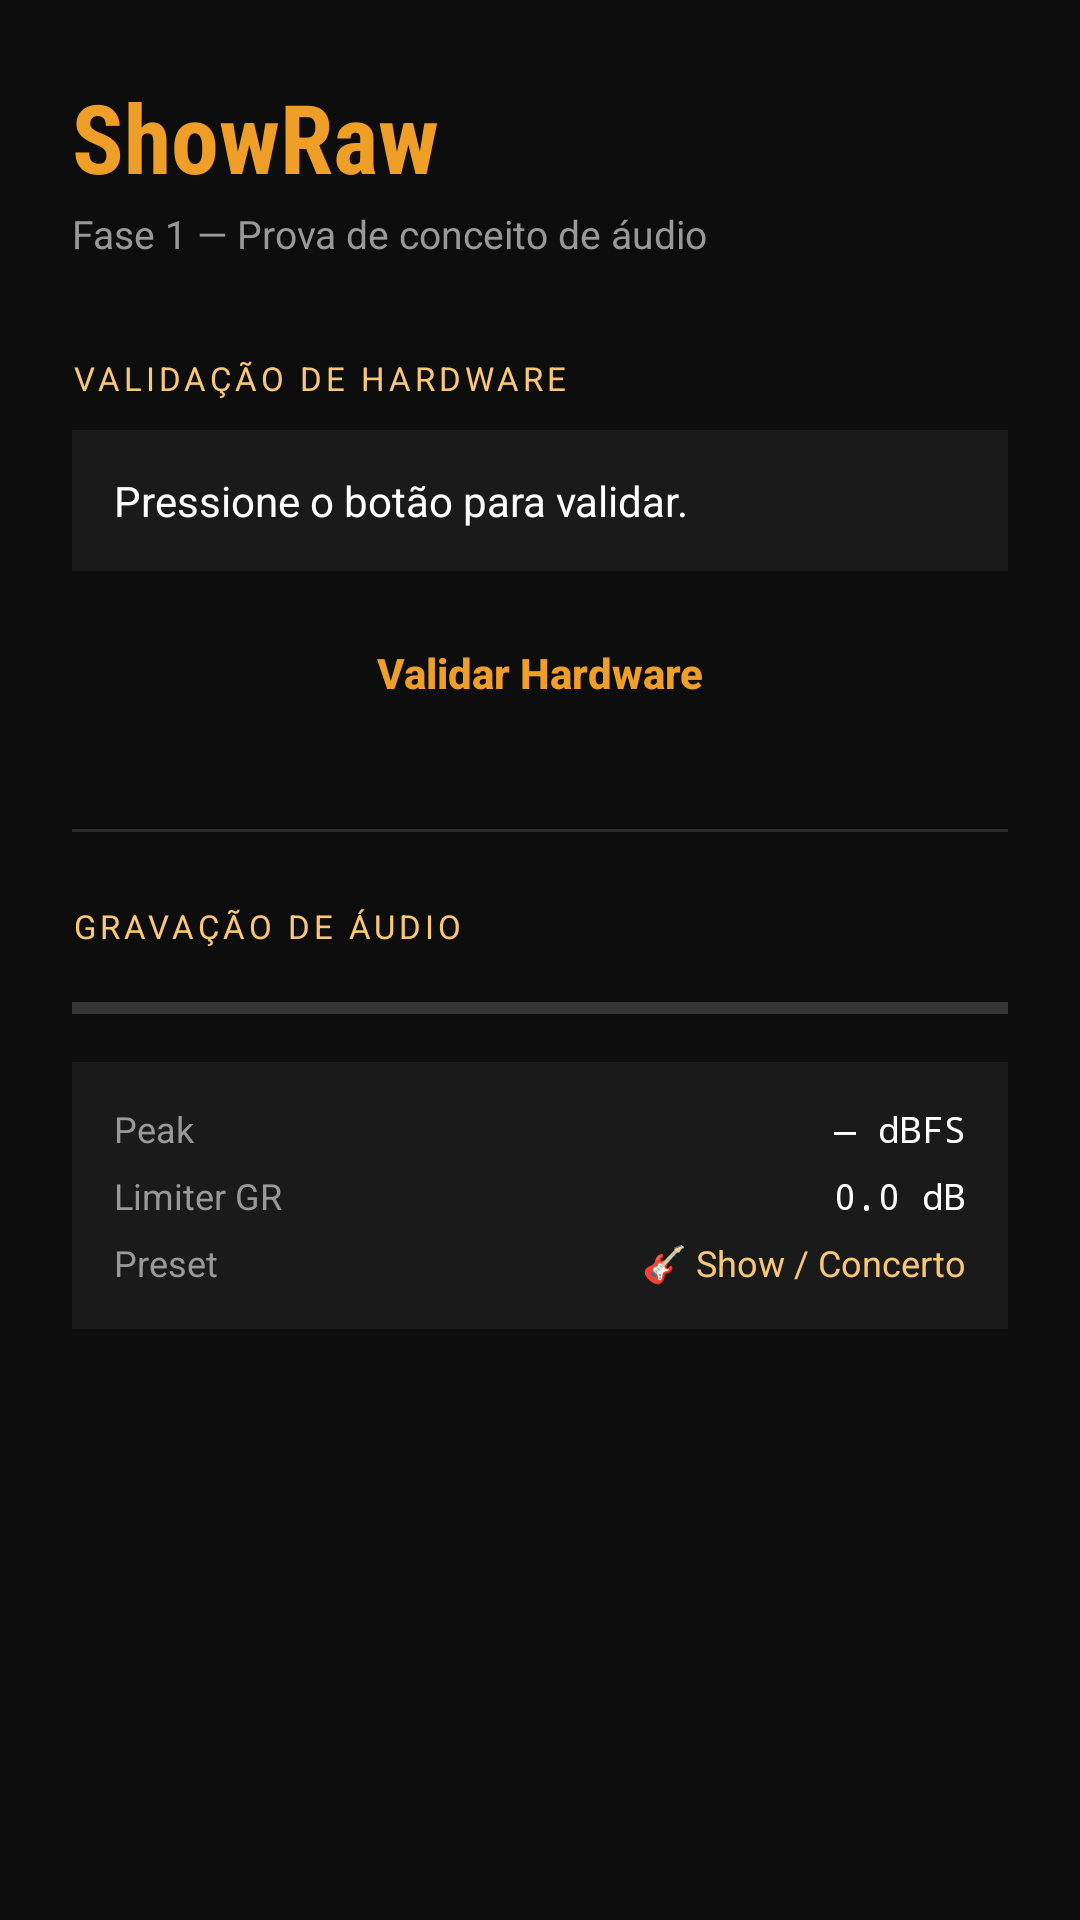

Layout XML and referenced resources for this Android screen:
<!-- AndroidManifest.xml: application theme Theme.ShowRaw -->
<!-- res/layout/activity_phase1.xml -->
<?xml version="1.0" encoding="utf-8"?>
<ScrollView xmlns:android="http://schemas.android.com/apk/res/android"
    android:layout_width="match_parent"
    android:layout_height="match_parent"
    android:background="@color/bg_main">

    <LinearLayout
        android:layout_width="match_parent"
        android:layout_height="wrap_content"
        android:orientation="vertical"
        android:padding="24dp">

        
        <TextView
            android:layout_width="wrap_content"
            android:layout_height="wrap_content"
            android:text="ShowRaw"
            android:textColor="@color/primary"
            android:textSize="32sp"
            android:textStyle="bold"
            android:fontFamily="sans-serif-condensed" />

        <TextView
            android:layout_width="wrap_content"
            android:layout_height="wrap_content"
            android:layout_marginTop="2dp"
            android:text="Fase 1 — Prova de conceito de áudio"
            android:textColor="@color/text_secondary"
            android:textSize="13sp" />

        
        <TextView
            android:layout_width="wrap_content"
            android:layout_height="wrap_content"
            android:layout_marginTop="32dp"
            android:text="VALIDAÇÃO DE HARDWARE"
            android:textColor="@color/primary_light"
            android:textSize="11sp"
            android:letterSpacing="0.12" />

        <TextView
            android:id="@+id/tv_hw_result"
            android:layout_width="match_parent"
            android:layout_height="wrap_content"
            android:layout_marginTop="10dp"
            android:background="@color/bg_card"
            android:padding="14dp"
            android:text="Pressione o botão para validar."
            android:textColor="@color/white"
            android:textSize="14sp" />

        <Button
            android:id="@+id/btn_validate"
            android:layout_width="match_parent"
            android:layout_height="48dp"
            android:layout_marginTop="10dp"
            android:backgroundTint="@color/bg_card_active"
            android:text="Validar Hardware"
            android:textColor="@color/primary"
            android:textStyle="bold" />

        
        <View
            android:layout_width="match_parent"
            android:layout_height="1dp"
            android:layout_marginTop="28dp"
            android:layout_marginBottom="24dp"
            android:background="@color/border" />

        
        <TextView
            android:layout_width="wrap_content"
            android:layout_height="wrap_content"
            android:text="GRAVAÇÃO DE ÁUDIO"
            android:textColor="@color/primary_light"
            android:textSize="11sp"
            android:letterSpacing="0.12" />

        
        <ProgressBar
            android:id="@+id/vu_bar"
            style="?android:attr/progressBarStyleHorizontal"
            android:layout_width="match_parent"
            android:layout_height="12dp"
            android:layout_marginTop="14dp"
            android:max="96"
            android:progress="0"
            android:progressTint="@color/vu_green" />

        
        <LinearLayout
            android:layout_width="match_parent"
            android:layout_height="wrap_content"
            android:layout_marginTop="12dp"
            android:background="@color/bg_card"
            android:padding="14dp"
            android:orientation="vertical">

            <LinearLayout
                android:layout_width="match_parent"
                android:layout_height="wrap_content"
                android:orientation="horizontal">

                <TextView
                    android:layout_width="0dp"
                    android:layout_height="wrap_content"
                    android:layout_weight="1"
                    android:text="Peak"
                    android:textColor="@color/text_secondary"
                    android:textSize="12sp" />

                <TextView
                    android:id="@+id/tv_peak"
                    android:layout_width="wrap_content"
                    android:layout_height="wrap_content"
                    android:text="— dBFS"
                    android:textColor="@color/white"
                    android:textSize="12sp"
                    android:fontFamily="monospace" />
            </LinearLayout>

            <LinearLayout
                android:layout_width="match_parent"
                android:layout_height="wrap_content"
                android:layout_marginTop="6dp"
                android:orientation="horizontal">

                <TextView
                    android:layout_width="0dp"
                    android:layout_height="wrap_content"
                    android:layout_weight="1"
                    android:text="Limiter GR"
                    android:textColor="@color/text_secondary"
                    android:textSize="12sp" />

                <TextView
                    android:id="@+id/tv_gr"
                    android:layout_width="wrap_content"
                    android:layout_height="wrap_content"
                    android:text="0.0 dB"
                    android:textColor="@color/white"
                    android:textSize="12sp"
                    android:fontFamily="monospace" />
            </LinearLayout>

            <LinearLayout
                android:layout_width="match_parent"
                android:layout_height="wrap_content"
                android:layout_marginTop="6dp"
                android:orientation="horizontal">

                <TextView
                    android:layout_width="0dp"
                    android:layout_height="wrap_content"
                    android:layout_weight="1"
                    android:text="Preset"
                    android:textColor="@color/text_secondary"
                    android:textSize="12sp" />

                <TextView
                    android:id="@+id/tv_preset"
                    android:layout_width="wrap_content"
                    android:layout_height="wrap_content"
                    android:text="🎸 Show / Concerto"
                    android:textColor="@color/primary_light"
                    android:textSize="12sp" />
            </LinearLayout>
        </LinearLayout>

        <Button
            android:id="@+id/btn_record"
            android:layout_width="match_parent"
            android:layout_height="56dp"
            android:layout_marginTop="14dp"
            android:backgroundTint="@color/primary"
            android:text="● Iniciar Gravação"
            android:textColor="@color/bg_main"
            android:textSize="15sp"
            android:textStyle="bold" />

        
        <TextView
            android:id="@+id/tv_spl_warning"
            android:layout_width="match_parent"
            android:layout_height="wrap_content"
            android:layout_marginTop="10dp"
            android:background="@color/alert_red"
            android:padding="12dp"
            android:text="⚠ Volume muito alto para o microfone interno.\nO limiter não consegue recuperar este sinal."
            android:textColor="@color/white"
            android:textSize="13sp"
            android:visibility="gone" />

        
        <TextView
            android:id="@+id/tv_file"
            android:layout_width="match_parent"
            android:layout_height="wrap_content"
            android:layout_marginTop="12dp"
            android:background="@color/bg_card"
            android:padding="14dp"
            android:textColor="@color/vu_green"
            android:textSize="12sp"
            android:fontFamily="monospace"
            android:visibility="gone" />

    </LinearLayout>
</ScrollView>
<!-- resources referenced by this layout -->
<resources>
  <color name="alert_red">#E24B4A</color>
  <color name="bg_card">#1A1A1A</color>
  <color name="bg_card_active">#1E1E1E</color>
  <color name="bg_main">#0D0D0D</color>
  <color name="border">#2A2A2A</color>
  <color name="primary">#EF9F27</color>
  <color name="primary_light">#FAC775</color>
  <color name="text_secondary">#999999</color>
  <color name="vu_green">#22C55E</color>
  <color name="white">#FFFFFF</color>
  <style name="Theme.ShowRaw" parent="Theme.AppCompat.NoActionBar">
          <item name="colorPrimary">@color/primary</item>
          <item name="colorPrimaryDark">@color/primary_dark</item>
          <item name="colorAccent">@color/primary</item>
          <item name="android:windowBackground">@color/bg_main</item>
          <item name="android:statusBarColor">@color/bg_main</item>
          <item name="android:navigationBarColor">@color/bg_main</item>
          <item name="android:textColorPrimary">@color/white</item>
          <item name="android:textColorSecondary">@color/text_secondary</item>
          <item name="buttonStyle">@style/Widget.ShowRaw.Button</item>
      </style>
  <color name="primary_dark">#854F0B</color>
  <style name="Widget.ShowRaw.Button" parent="Widget.AppCompat.Button">
          <item name="android:background">@drawable/bg_btn</item>
          <item name="android:textAllCaps">false</item>
      </style>
</resources>
